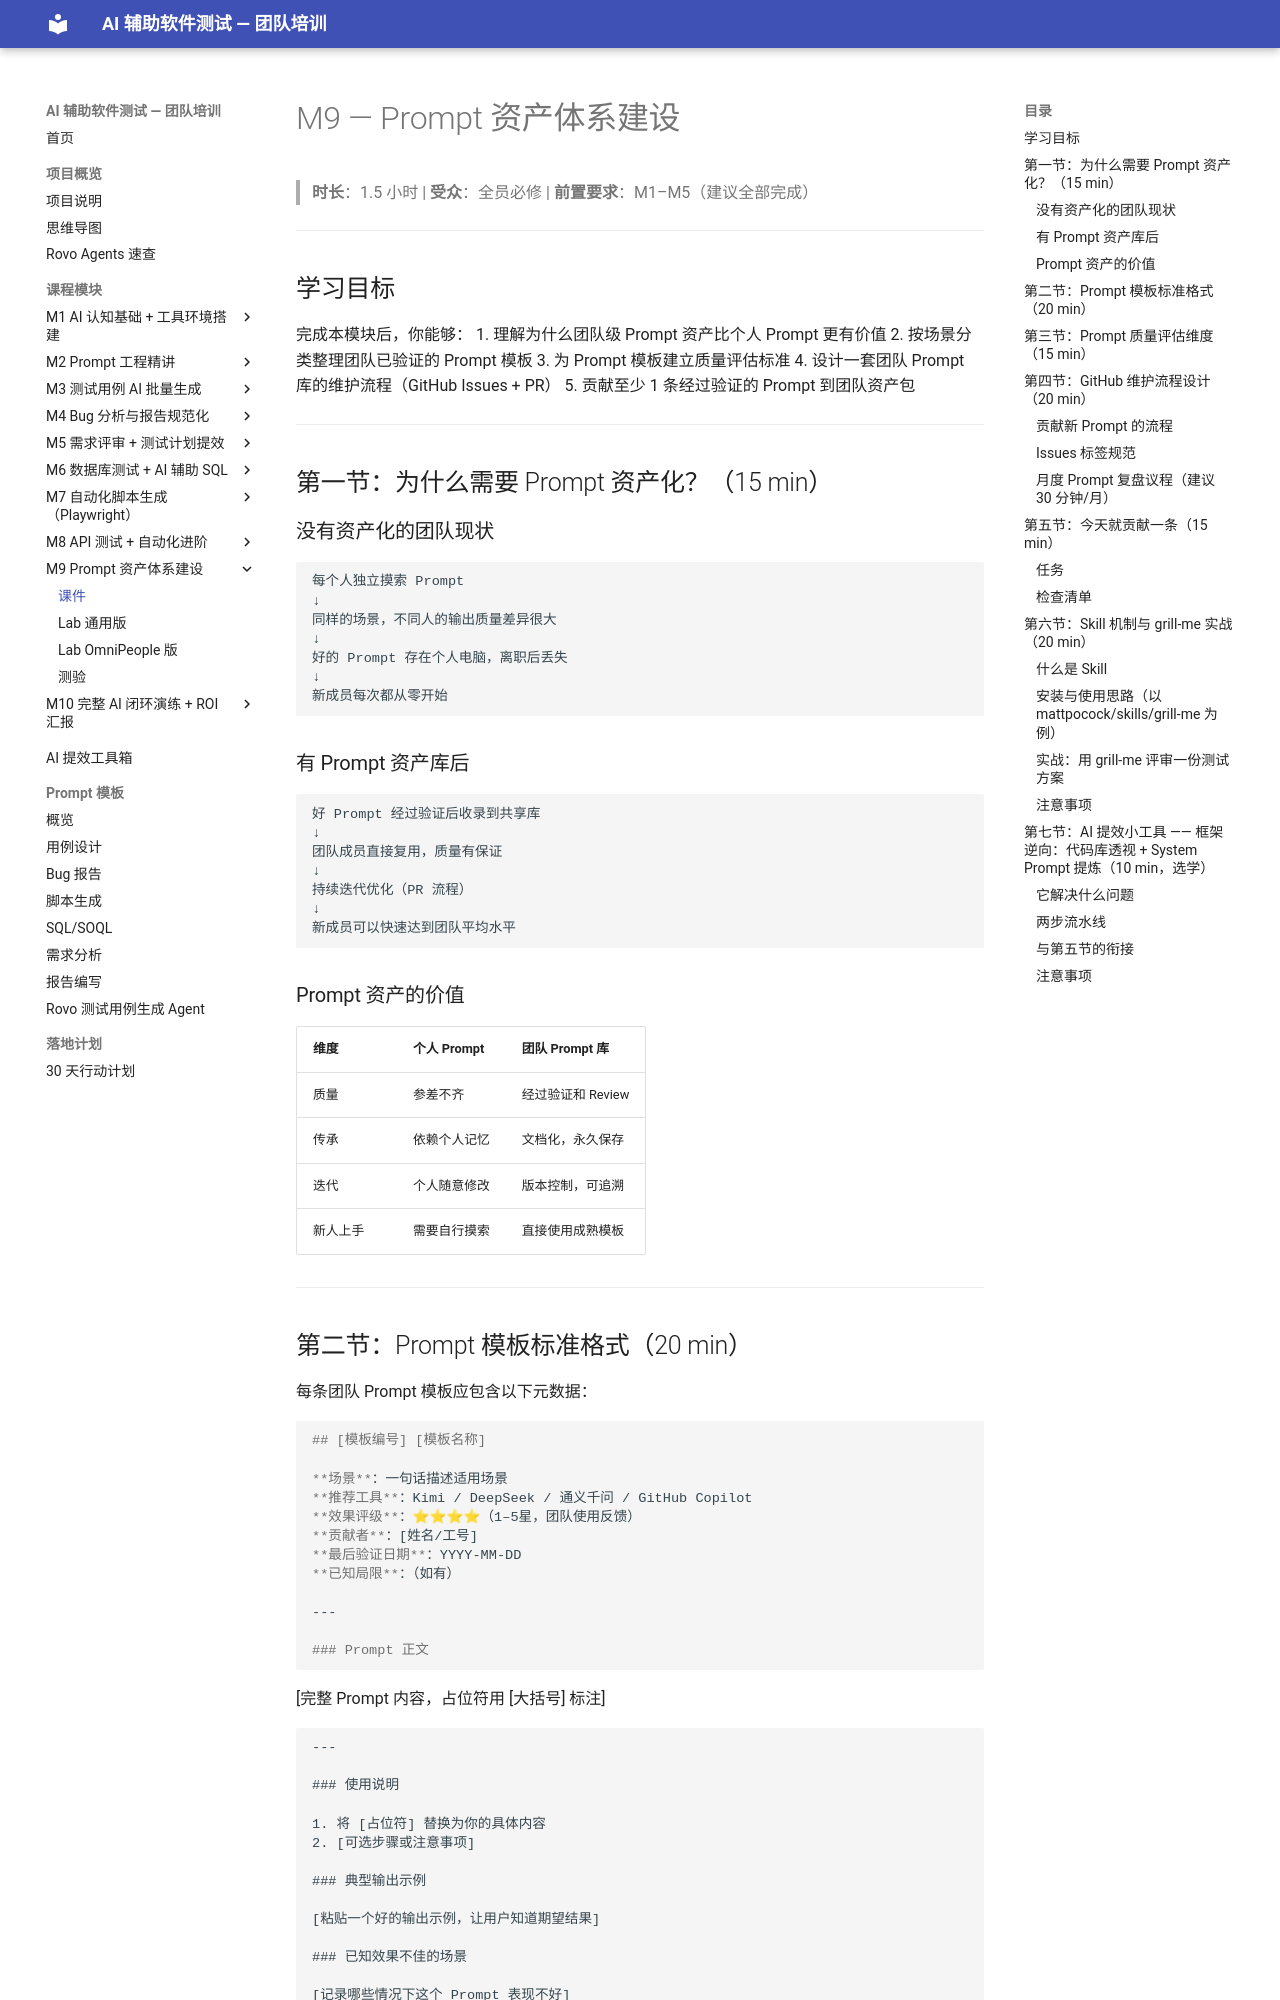

repository: JennyHasACat/AITestingTraining · page: modules/09-prompt-assets/lecture/index.html · generator: mkdocs

# M9 — Prompt 资产体系建设

> **时长**：1.5 小时 | **受众**：全员必修 | **前置要求**：M1–M5（建议全部完成）

---

## 学习目标

完成本模块后，你能够：
1. 理解为什么团队级 Prompt 资产比个人 Prompt 更有价值
2. 按场景分类整理团队已验证的 Prompt 模板
3. 为 Prompt 模板建立质量评估标准
4. 设计一套团队 Prompt 库的维护流程（GitHub Issues + PR）
5. 贡献至少 1 条经过验证的 Prompt 到团队资产包

---

## 第一节：为什么需要 Prompt 资产化？（15 min）

### 没有资产化的团队现状

```
每个人独立摸索 Prompt
↓
同样的场景，不同人的输出质量差异很大
↓
好的 Prompt 存在个人电脑，离职后丢失
↓
新成员每次都从零开始
```

### 有 Prompt 资产库后

```
好 Prompt 经过验证后收录到共享库
↓
团队成员直接复用，质量有保证
↓
持续迭代优化（PR 流程）
↓
新成员可以快速达到团队平均水平
```

### Prompt 资产的价值

| 维度 | 个人 Prompt | 团队 Prompt 库 |
|------|------------|--------------|
| 质量 | 参差不齐 | 经过验证和 Review |
| 传承 | 依赖个人记忆 | 文档化，永久保存 |
| 迭代 | 个人随意修改 | 版本控制，可追溯 |
| 新人上手 | 需要自行摸索 | 直接使用成熟模板 |

---

## 第二节：Prompt 模板标准格式（20 min）

每条团队 Prompt 模板应包含以下元数据：

```markdown
## [模板编号] [模板名称]

**场景**：一句话描述适用场景
**推荐工具**：Kimi / DeepSeek / 通义千问 / GitHub Copilot
**效果评级**：⭐⭐⭐⭐（1–5星，团队使用反馈）
**贡献者**：[姓名/工号]
**最后验证日期**：YYYY-MM-DD
**已知局限**：（如有）

---

### Prompt 正文

```
[完整 Prompt 内容，占位符用 [大括号] 标注]
```

---

### 使用说明

1. 将 [占位符] 替换为你的具体内容
2. [可选步骤或注意事项]

### 典型输出示例

[粘贴一个好的输出示例，让用户知道期望结果]

### 已知效果不佳的场景

[记录哪些情况下这个 Prompt 表现不好]
```

---

## 第三节：Prompt 质量评估维度（15 min）

在贡献一个 Prompt 前，用以下标准自评：

| 评估项 | 标准 | 得分（1–5）|
|--------|------|---------|
| **可用性** | 新人按说明使用后，是否能得到预期输出？ | |
| **稳健性** | 对不同场景的输入，输出质量是否稳定？ | |
| **节省时间** | 相比不用 Prompt，节省了多少时间？（估算分钟） | |
| **格式规范** | 包含所有必要的元数据和说明？ | |
| **示例质量** | 示例输出是否清晰展示了期望结果？ | |

**入库门槛**：可用性 ≥ 4 分，且在至少 2 个不同场景下验证过。

---

## 第四节：GitHub 维护流程设计（20 min）
